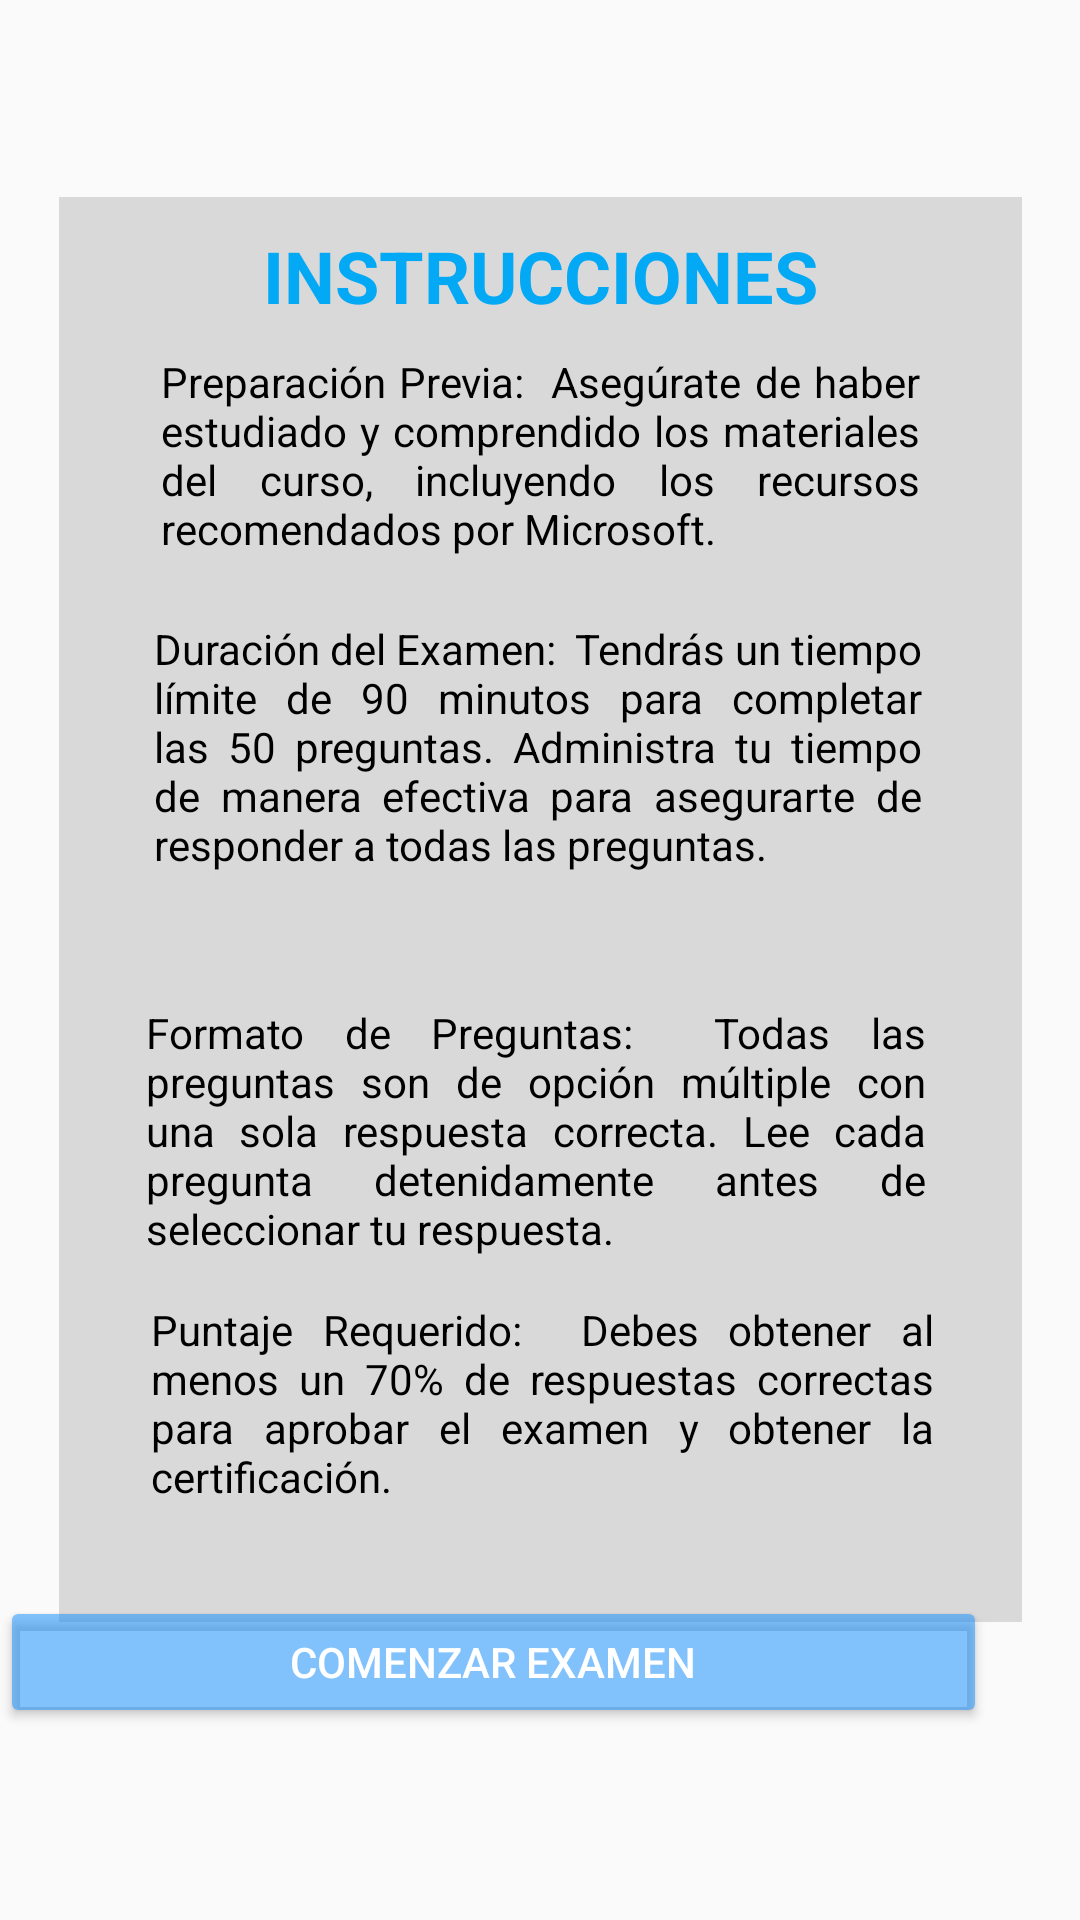

Reconstruct the res/layout file that produces this screen, plus the resources it refers to.
<!-- AndroidManifest.xml: application theme Theme.AppMicrosoft -->
<!-- res/layout/instrucciones.xml -->
<?xml version="1.0" encoding="utf-8"?>
<android.support.constraint.ConstraintLayout xmlns:android="http://schemas.android.com/apk/res/android"
    xmlns:app="http://schemas.android.com/apk/res-auto"
    xmlns:tools="http://schemas.android.com/tools"
    android:layout_width="match_parent"
    android:layout_height="match_parent"
    tools:context=".MainActivity">

    <ImageButton
        android:id="@+id/imageButton2"
        android:layout_width="60dp"
        android:layout_height="40dp"
        android:layout_marginStart="15dp"
        android:layout_marginTop="15dp"
        android:backgroundTint="#00FFFFFF"
        android:tint="#000000"
        app:layout_constraintStart_toStartOf="parent"
        app:layout_constraintTop_toTopOf="parent"
        app:srcCompat="@drawable/flecha_izquierda" />

    <android.support.constraint.Guideline
        android:id="@+id/guideline3"
        android:layout_width="wrap_content"
        android:layout_height="wrap_content"
        android:orientation="horizontal"
        app:layout_constraintGuide_percent="0.9" />

    <android.support.constraint.Guideline
        android:id="@+id/guideline5"
        android:layout_width="wrap_content"
        android:layout_height="wrap_content"
        android:orientation="vertical"
        app:layout_constraintGuide_percent="0.9" />

    <android.support.constraint.Guideline
        android:id="@+id/guideline2"
        android:layout_width="wrap_content"
        android:layout_height="wrap_content"
        android:orientation="horizontal"
        app:layout_constraintGuide_percent="0.10259918" />

    <android.support.constraint.Guideline
        android:id="@+id/guideline4"
        android:layout_width="wrap_content"
        android:layout_height="wrap_content"
        android:orientation="vertical"
        app:layout_constraintGuide_percent="0.1" />

    <TextView
        android:id="@+id/textView2"
        android:layout_width="321dp"
        android:layout_height="475dp"
        android:autoText="false"
        android:background="#D9D9D9"
        android:gravity="center_horizontal|top"
        android:justificationMode="none"
        android:paddingHorizontal="50px"
        android:paddingTop="10dp"
        android:text="INSTRUCCIONES"
        android:textColor="#03A9F4"
        android:textSize="24sp"
        android:textStyle="bold"
        app:layout_constraintBottom_toTopOf="@+id/pregunta7"
        app:layout_constraintEnd_toStartOf="@+id/guideline5"
        app:layout_constraintStart_toStartOf="@+id/guideline4"
        app:layout_constraintTop_toTopOf="@+id/guideline2"
        app:layout_constraintVertical_bias="0.031" />

    <TextView
        android:id="@+id/textView"
        android:layout_width="253dp"
        android:layout_height="77dp"
        android:layout_marginTop="52dp"
        android:justificationMode="inter_word"
        android:text="Preparación Previa:  Asegúrate de haber estudiado y comprendido los materiales del curso, incluyendo los recursos recomendados por Microsoft."
        android:textColor="#000000"
        app:layout_constraintEnd_toStartOf="@+id/guideline5"
        app:layout_constraintStart_toStartOf="@+id/guideline4"
        app:layout_constraintTop_toTopOf="@+id/textView2" />

    <TextView
        android:id="@+id/textView5"
        android:layout_width="261dp"
        android:layout_height="72dp"
        android:layout_marginTop="8dp"
        android:justificationMode="inter_word"
        android:text="Puntaje Requerido:  Debes obtener al menos un 70% de respuestas correctas para aprobar el examen y obtener la certificación."
        android:textColor="#000000"
        app:layout_constraintEnd_toStartOf="@+id/guideline5"
        app:layout_constraintHorizontal_bias="0.529"
        app:layout_constraintStart_toStartOf="@+id/guideline4"
        app:layout_constraintTop_toBottomOf="@+id/textView4" />

    <TextView
        android:id="@+id/textView4"
        android:layout_width="260dp"
        android:layout_height="91dp"
        android:layout_marginTop="20dp"
        android:justificationMode="inter_word"
        android:text="Formato de Preguntas:  Todas las preguntas son de opción múltiple con una sola respuesta correcta. Lee cada pregunta detenidamente antes de seleccionar tu respuesta."
        android:textColor="#000000"
        app:layout_constraintEnd_toStartOf="@+id/guideline5"
        app:layout_constraintHorizontal_bias="0.449"
        app:layout_constraintStart_toStartOf="@+id/guideline4"
        app:layout_constraintTop_toBottomOf="@+id/textView3" />

    <TextView
        android:id="@+id/textView3"
        android:layout_width="256dp"
        android:layout_height="108dp"
        android:layout_marginTop="12dp"
        android:justificationMode="inter_word"
        android:text="Duración del Examen:  Tendrás un tiempo límite de 90 minutos para completar las 50 preguntas. Administra tu tiempo de manera efectiva para asegurarte de responder a todas las preguntas."
        android:textColor="#000000"
        app:layout_constraintEnd_toStartOf="@+id/guideline5"
        app:layout_constraintHorizontal_bias="0.479"
        app:layout_constraintStart_toStartOf="@+id/guideline4"
        app:layout_constraintTop_toBottomOf="@+id/textView" />

    <Button
        android:id="@+id/pregunta7"
        android:layout_width="329dp"
        android:layout_height="44dp"
        android:backgroundTint="#881B92FF"
        android:text="comenzar examen"
        android:textColor="#FFFFFF"
        app:layout_constraintBottom_toTopOf="@+id/guideline3"
        tools:layout_editor_absoluteX="44dp" />

</android.support.constraint.ConstraintLayout>
<!-- resources referenced by this layout -->
<resources>
  <style name="Theme.AppMicrosoft" parent="Theme.AppCompat.Light.DarkActionBar">
          
          <item name="colorPrimary">@color/purple_500</item>
          <item name="colorPrimaryDark">@color/purple_700</item>
          <item name="colorAccent">@color/teal_200</item>
          
      </style>
  <!-- not gathered from this repository: default colours our renderer supplied (Android Studio template values) -->
  <color name="purple_500">#FF6200EE</color>
  <color name="purple_700">#FF3700B3</color>
  <color name="teal_200">#FF03DAC5</color>
</resources>
